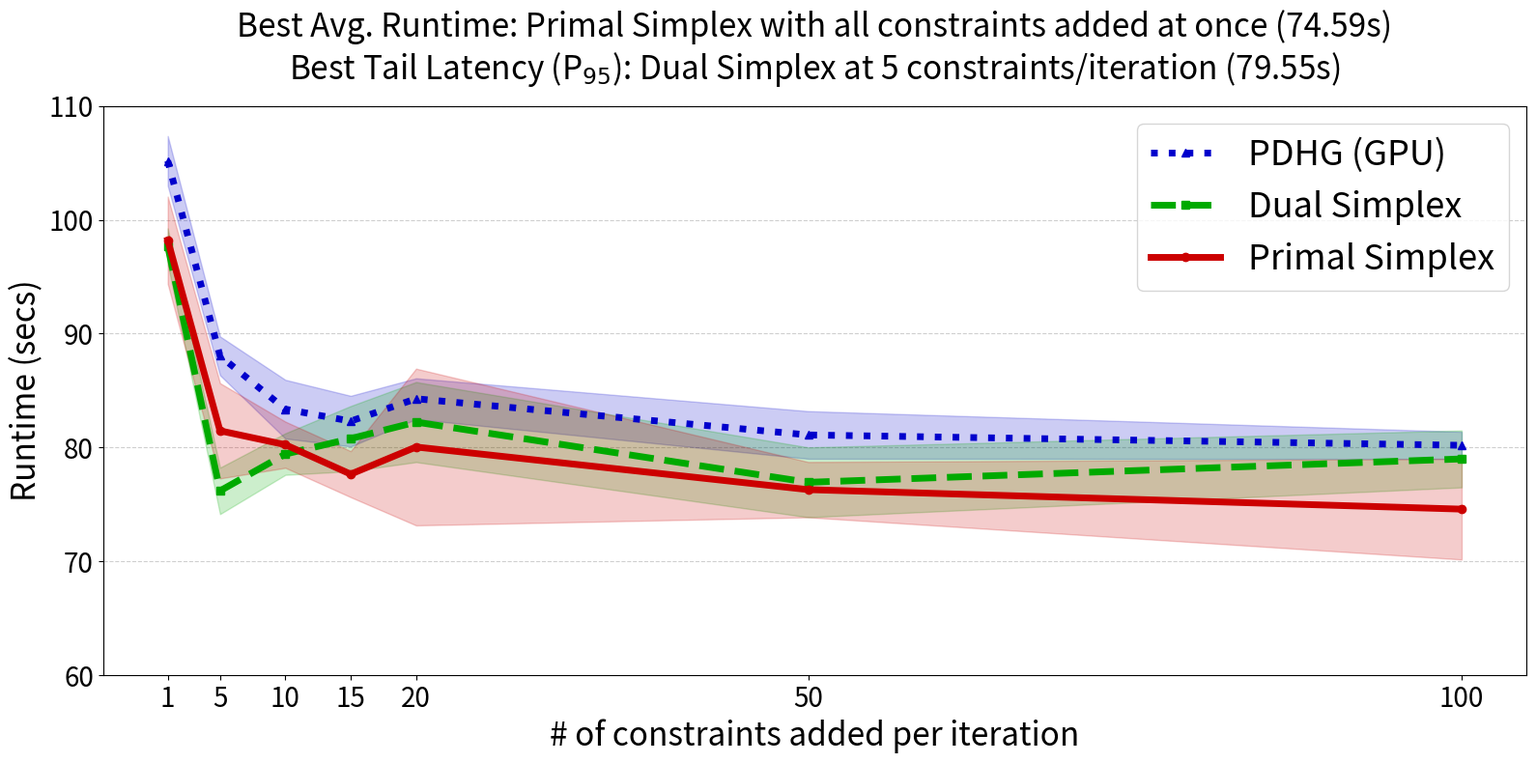

Generate this figure with matplotlib:
import matplotlib.pyplot as plt
import numpy as np

# Data from benchmark_increment_hyperparameter.txt
increments = [1, 5, 10, 15, 20, 50, 100]

primal_avg = [98.2100, 81.4701, 80.2458, 77.6604, 80.0443, 76.3021, 74.5884]
primal_std = [ 3.8300,  4.1842,  2.0295,  2.0219,  6.8836,  2.4303,  4.4212]

dual_avg   = [97.6937, 76.1919, 79.4242, 80.7821, 82.2341, 76.9446, 78.9984]
dual_std   = [ 1.5524,  2.0406,  1.8256,  2.8632,  3.5143,  3.0683,  2.4999]

pdhg_avg   = [105.1771, 88.0504, 83.3680, 82.3171, 84.2851, 81.1051, 80.1930]
pdhg_std   = [  2.1840,  1.7052,  2.5784,  2.2225,  1.7950,  2.0910,  1.1912]

# Colorblind-friendly palette (Wong 2011)
color_primal = "#CC0000"  # red
color_dual   = "#00AA00"  # green
color_pdhg   = "#0000CC"  # blue

primal_avg = np.array(primal_avg)
primal_std = np.array(primal_std)
dual_avg   = np.array(dual_avg)
dual_std   = np.array(dual_std)
pdhg_avg   = np.array(pdhg_avg)
pdhg_std   = np.array(pdhg_std)

# 95th percentile estimate via CLT: avg + z(0.95) * std
Z95 = 1.645
all_p95 = {
    "Primal Simplex": primal_avg + Z95 * primal_std,
    "Dual Simplex":   dual_avg   + Z95 * dual_std,
    "PDHG (GPU)":     pdhg_avg   + Z95 * pdhg_std,
}
best_p95_val = np.inf
best_p95_method = ""
best_p95_inc = 0
for method, p95_arr in all_p95.items():
    idx = np.argmin(p95_arr)
    if p95_arr[idx] < best_p95_val:
        best_p95_val = p95_arr[idx]
        best_p95_method = method
        best_p95_inc = increments[idx]

fig, ax = plt.subplots(figsize=(16, 8))

ax.plot(increments, pdhg_avg, color=color_pdhg, marker="^", linestyle=":", linewidth=5, label="PDHG (GPU)")
ax.fill_between(increments, pdhg_avg - pdhg_std, pdhg_avg + pdhg_std,
                color=color_pdhg, alpha=0.2)

ax.plot(increments, dual_avg, color=color_dual, marker="s", linestyle="--", linewidth=5, label="Dual Simplex")
ax.fill_between(increments, dual_avg - dual_std, dual_avg + dual_std,
                color=color_dual, alpha=0.2)

ax.plot(increments, primal_avg, color=color_primal, marker="o", linestyle="-", linewidth=5, label="Primal Simplex")
ax.fill_between(increments, primal_avg - primal_std, primal_avg + primal_std,
                color=color_primal, alpha=0.2)

ax.set_title(
    f"Best Avg. Runtime: Primal Simplex with all constraints added at once (74.59s)\n"
    f"Best Tail Latency (P$_{{95}}$): {best_p95_method} at {best_p95_inc} constraints/iteration ({best_p95_val:.2f}s)",
    fontsize=24, pad=20
)
ax.set_xlabel("# of constraints added per iteration", fontsize=24)
ax.set_ylabel("Runtime (secs)", fontsize=24)
ax.set_xticks(increments)
ax.tick_params(axis="both", labelsize=20)
ax.legend(fontsize=26)
ax.set_ylim(60, 110)
ax.yaxis.grid(True, linestyle="--", alpha=0.6)
ax.set_axisbelow(True)

plt.tight_layout()
out_path = "benchmark_increment_hyperparameter.png"
plt.savefig(out_path, dpi=150)
print(f"Saved to {out_path}")
plt.show()
